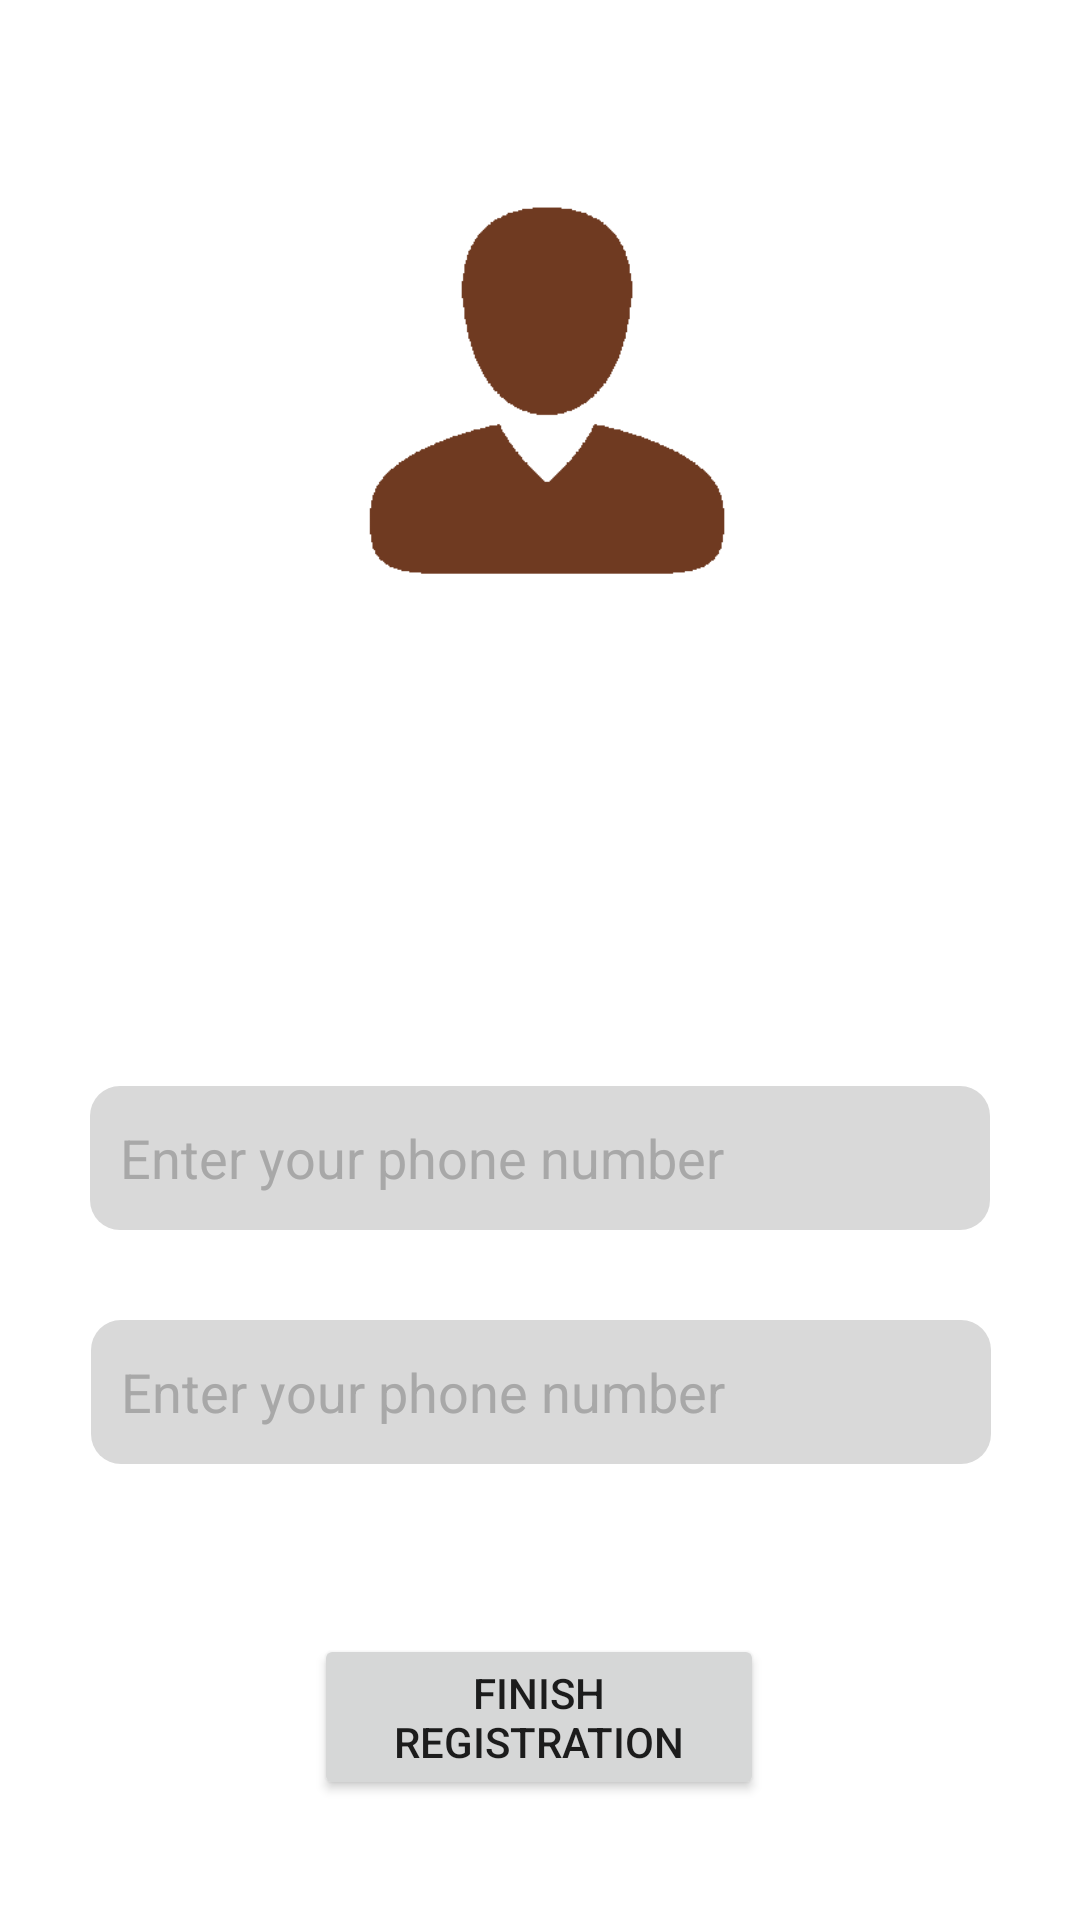

Reconstruct the res/layout file that produces this screen, plus the resources it refers to.
<!-- AndroidManifest.xml: application theme Theme.Kapy -->
<!-- res/layout/activity_registration3.xml -->
<?xml version="1.0" encoding="utf-8"?>
<androidx.constraintlayout.widget.ConstraintLayout xmlns:android="http://schemas.android.com/apk/res/android"
    xmlns:app="http://schemas.android.com/apk/res-auto"
    xmlns:tools="http://schemas.android.com/tools"
    android:layout_width="match_parent"
    android:layout_height="match_parent"
    tools:context=".Registration3">

    <Button
        android:id="@+id/register_finish"
        style="@style/ButtonStyle"
        android:layout_height="0dp"
        android:layout_marginBottom="40dp"
        android:text="finish registration"
        app:layout_constraintBottom_toBottomOf="parent"
        app:layout_constraintEnd_toEndOf="parent"
        app:layout_constraintHorizontal_bias="0.498"
        app:layout_constraintStart_toStartOf="parent" />

    <EditText
        android:id="@+id/register_phone_number2"
        style="@style/RegisterEditTextStyle"
        android:layout_width="300dp"
        android:layout_height="48dp"
        android:layout_marginTop="81dp"
        android:layout_marginBottom="30dp"
        android:ems="10"
        android:hint="Enter your phone number"
        android:inputType="textPersonName"
        app:layout_constraintBottom_toTopOf="@+id/register_phone_number3"
        app:layout_constraintEnd_toEndOf="parent"
        app:layout_constraintHorizontal_bias="0.5"
        app:layout_constraintStart_toStartOf="parent"
        app:layout_constraintTop_toBottomOf="@+id/register_image3" />

    <EditText
        android:id="@+id/register_phone_number3"
        style="@style/RegisterEditTextStyle"
        android:layout_width="300dp"
        android:layout_height="48dp"
        android:layout_marginTop="30dp"
        android:ems="10"
        android:hint="Enter your phone number"
        android:inputType="textPersonName"
        app:layout_constraintEnd_toEndOf="parent"
        app:layout_constraintHorizontal_bias="0.504"
        app:layout_constraintStart_toStartOf="parent"
        app:layout_constraintTop_toBottomOf="@+id/register_phone_number2" />

    <ImageView
        android:id="@+id/register_image3"
        android:layout_width="179dp"
        android:layout_height="140dp"
        android:layout_marginTop="60dp"
        android:layout_marginBottom="81dp"
        app:layout_constraintBottom_toTopOf="@+id/register_phone_number2"
        app:layout_constraintEnd_toEndOf="parent"
        app:layout_constraintStart_toStartOf="parent"
        app:layout_constraintTop_toTopOf="parent"
        app:srcCompat="@drawable/registration_image" />
</androidx.constraintlayout.widget.ConstraintLayout>
<!-- resources referenced by this layout -->
<resources>
  <!-- drawable registration_image: png bitmap (drawable, 23517 bytes) -->
  <style name="ButtonStyle">
          <item name="cornerRadius">10sp</item>
          <item name="android:layout_width">150sp</item>
          <item name="android:layout_height">48sp</item>
      </style>
  <style name="RegisterEditTextStyle">
          <item name="android:textColor">#5B5B5B</item>
  
          <item name="cornerRadius">25sp</item>
          <item name="android:background">@drawable/rounder_edittext</item>
          <item name="android:paddingLeft">10dp</item>
          <item name="android:textColorHint">#A8A8A8</item>
      </style>
  <style name="Theme.Kapy" parent="Theme.MaterialComponents.DayNight.DarkActionBar">
          
          <item name="colorPrimary">#EBAE31</item>
          <item name="colorPrimaryVariant">#EB7F31</item>
          <item name="colorOnPrimary">@color/white</item>
          
          <item name="colorSecondary">#E0602F</item>
          <item name="colorSecondaryVariant">#E0602F</item>
          <item name="colorOnSecondary">#E0602F </item>
          
          <item name="android:statusBarColor" tools:targetApi="l">#EB7F31</item>
          
  
          <item name="defaultBackground">#FFFFFF</item>
          <item name="invertedBackground">#000000</item>
      </style>
  <!-- drawable rounder_edittext (drawable) -->
  <?xml version="1.0" encoding="utf-8"?>
  <shape xmlns:android="http://schemas.android.com/apk/res/android"
      android:shape="rectangle"
      android:padding="10dp">
  
      <solid android:color="#D9D9D9" />
      <corners
          android:bottomRightRadius="10dp"
          android:bottomLeftRadius="10dp"
          android:topLeftRadius="10dp"
          android:topRightRadius="10dp" />
  </shape>
  <color name="white">#FFFFFFFF</color>
</resources>
